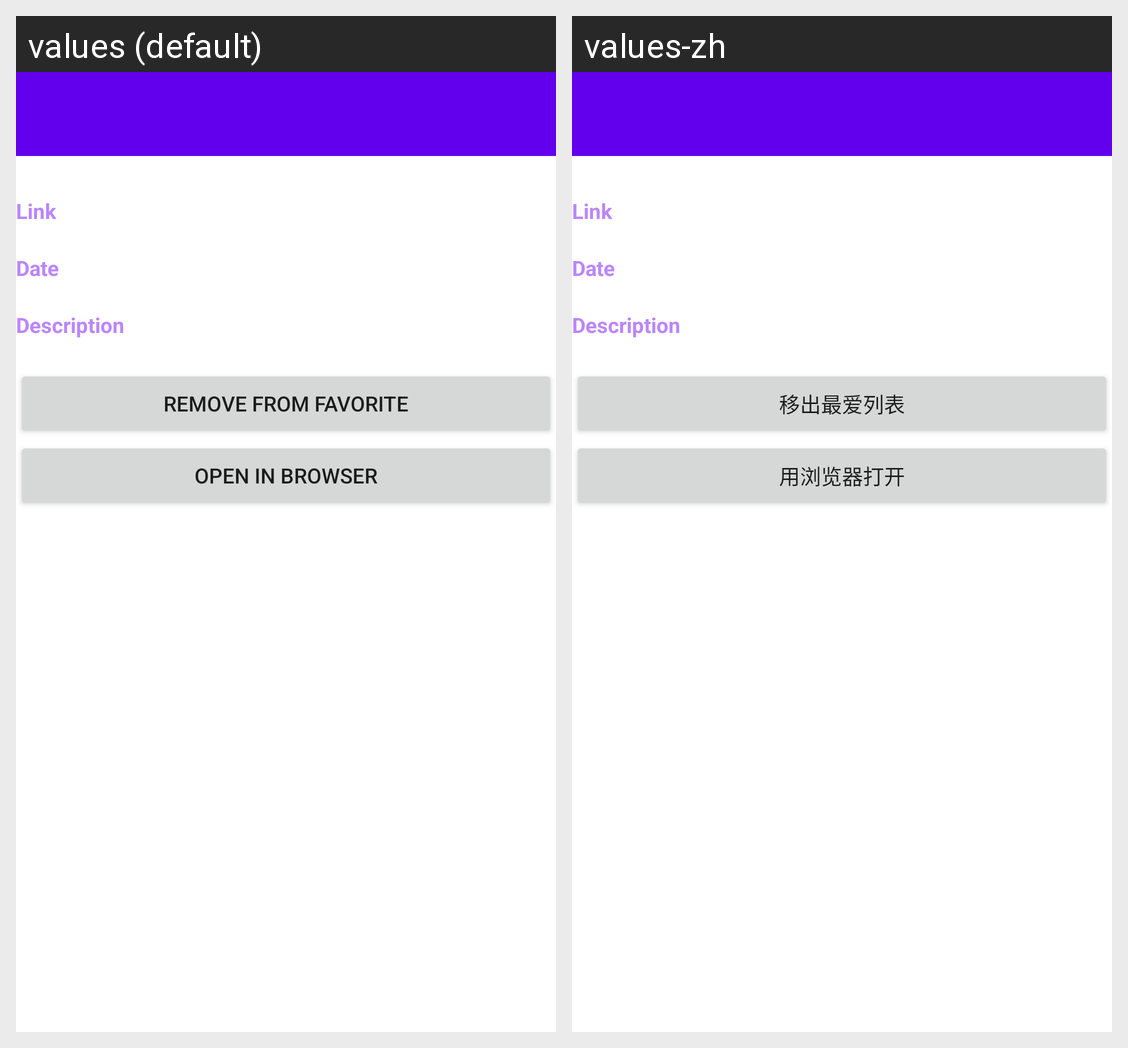

For this localized Android screen grid, give each drawn string resource with its value in every locale shown.
Android screen res/layout/activity_favorite_news_detail_page.xml rendered under 2 locales, left to right: values (default), values-zh. Device: Nexus 5 (rendered at 1080×1920; each locale shown at half size, 540×960, under a caption strip naming it); theme Theme.FinalProject_CST2335.
Strings drawn on this screen, with the default value and each locale's value (text and hints the layout hard-codes, and strings that could not be matched under every locale, appear in the picture but are not listed):

link
  values: Link
  values-zh: Link

date
  values: Date
  values-zh: Date

description
  values: Description
  values-zh: Description

removeFromFav
  values: Remove from favorite
  values-zh: 移出最爱列表

openInBrowser
  values: Open in browser
  values-zh: 用浏览器打开
